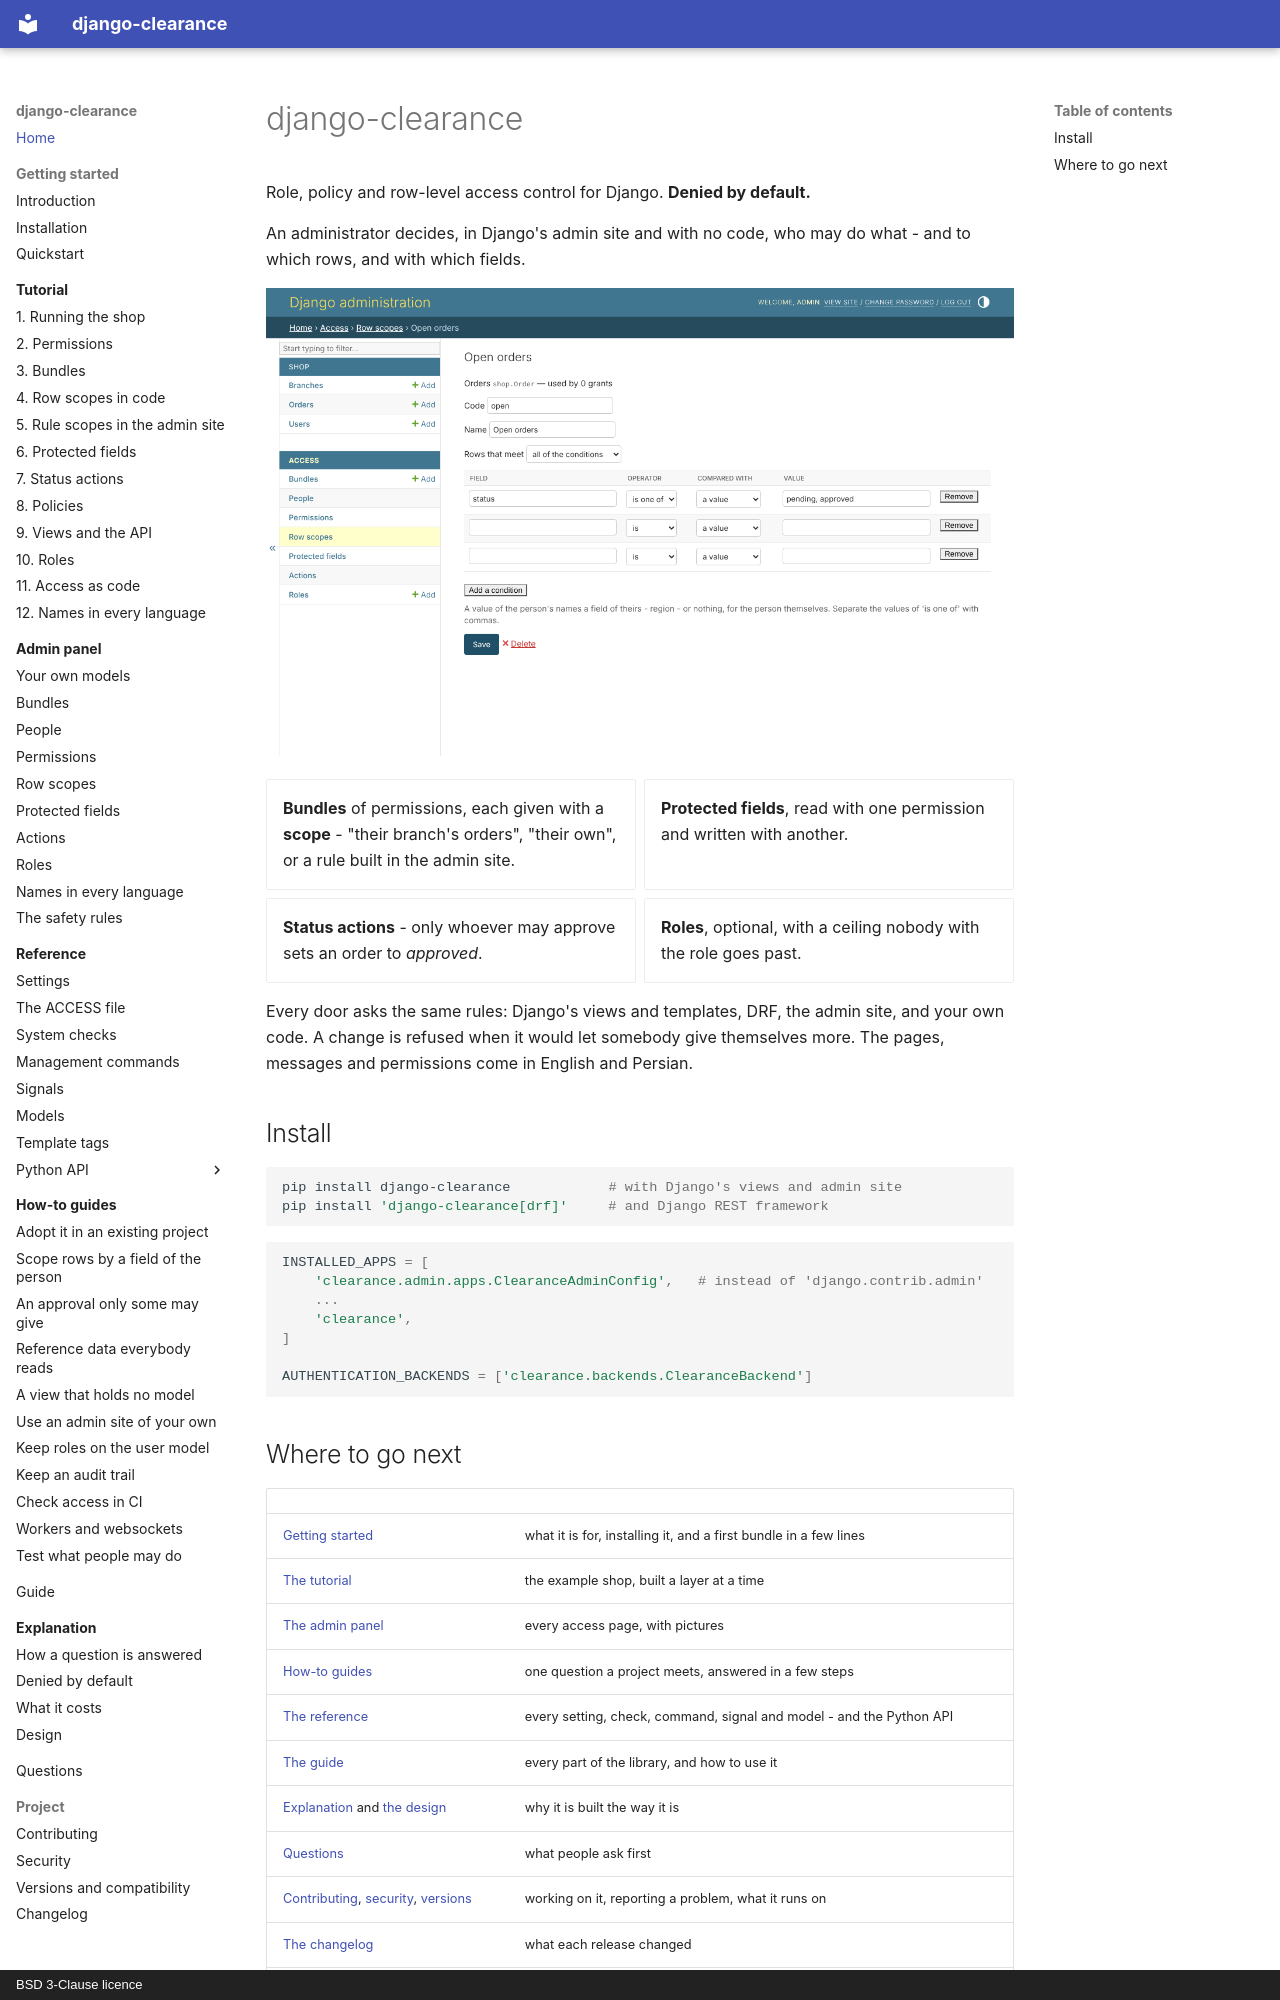

repository: amirAI-dot/django-clearance · page: index.html · generator: mkdocs · copyright: BSD 3-Clause licence

# django-clearance

Role, policy and row-level access control for Django. **Denied by default.**

An administrator decides, in Django's admin site and with no code, who may do
what - and to which rows, and with which fields.

![A row scope built in the admin site, with no code: the orders whose status is pending or approved](img/en/scope.png)

<div class="grid cards" markdown>

- **Bundles** of permissions, each given with a **scope** - "their branch's
  orders", "their own", or a rule built in the admin site.
- **Protected fields**, read with one permission and written with another.
- **Status actions** - only whoever may approve sets an order to *approved*.
- **Roles**, optional, with a ceiling nobody with the role goes past.

</div>

Every door asks the same rules: Django's views and templates, DRF, the admin
site, and your own code. A change is refused when it would let somebody give
themselves more. The pages, messages and permissions come in English and
Persian.

## Install

```bash
pip install django-clearance            # with Django's views and admin site
pip install 'django-clearance[drf]'     # and Django REST framework
```

```python
INSTALLED_APPS = [
    'clearance.admin.apps.ClearanceAdminConfig',   # instead of 'django.contrib.admin'
    ...
    'clearance',
]

AUTHENTICATION_BACKENDS = ['clearance.backends.ClearanceBackend']
```
